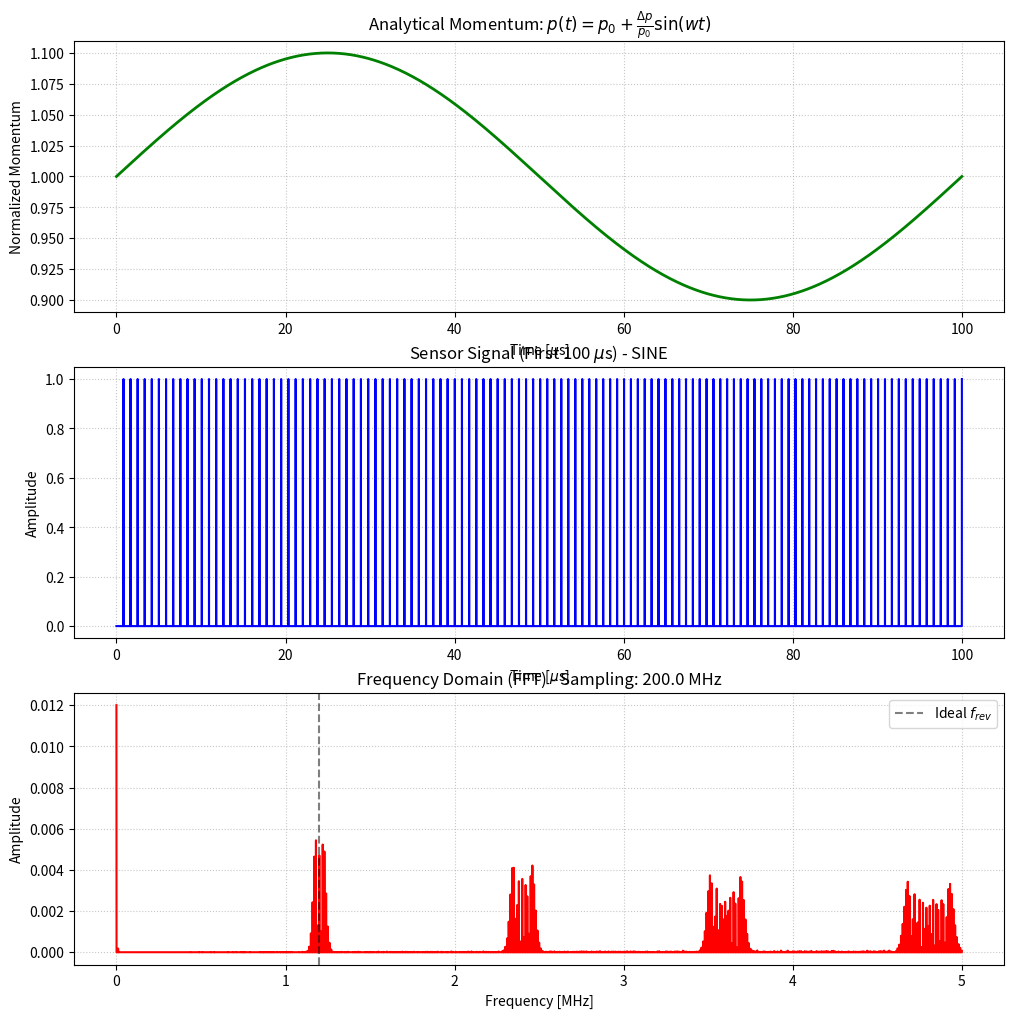

This figure's Python source: (Note: this script raises an exception after producing the figure.)
import os
import numpy as np
import matplotlib.pyplot as plt

total_time = 10e-3      
shape = 'sine'               
f_s = 200e6        
f_rev = 1.2e6
T_rev = 1.0 / f_rev
dt = 1.0 / f_s

f_w = 10e3                   

num_turns = int(total_time * f_rev)
print(num_turns)

slip_fac_eta = 0.3          
dp_p = 0.1                  

pass_times = []
T_new = 0.0

for n in range(num_turns):
    t_ideal = (n + 1) * T_rev  
    
    if shape == 'single point':
        current_dp = dp_p    
    elif shape == 'sine':
        current_dp = dp_p * np.sin(2 * np.pi * f_w * t_ideal)
        
    T_new = T_new + T_rev * slip_fac_eta * current_dp
    
    absolute_time = t_ideal + T_new
    pass_times.append(absolute_time)

pass_times = np.array(pass_times)
print(f"Final T_new (Time slip): {T_new}")

t_digital = np.arange(0, total_time, dt)
sensor_signal = np.zeros_like(t_digital)

indices = np.round(pass_times / dt).astype(int)
indices = indices[indices < len(t_digital)]
sensor_signal[indices] = 1.0

n_fft = len(t_digital)
freqs = np.fft.fftfreq(n_fft, d=dt)
fft_values = np.fft.fft(sensor_signal)
amplitude_spectrum = (np.abs(fft_values) / n_fft) * 2

mask = (freqs >= 0) & (freqs <= 5e6) 

fig, (ax1, ax2, ax3) = plt.subplots(3, 1, figsize=(12, 12))

t_continuous = np.linspace(0, 100e-6, 1000)
p0 = 1.0 
if shape == 'sine':
    momentum_plot = p0 + dp_p * np.sin(2 * np.pi * f_w * t_continuous)
else:
    momentum_plot = p0 + dp_p * np.ones_like(t_continuous)

ax1.plot(t_continuous * 1e6, momentum_plot, color='green', linewidth=2)
ax1.set_title(r"Analytical Momentum: $p(t) = p_0 + \frac{\Delta p}{p_0} \sin(wt)$")
ax1.set_xlabel(r"Time [$\mu$s]")
ax1.set_ylabel("Normalized Momentum")
ax1.grid(True, linestyle=':', alpha=0.7)

time_mask = t_digital   <= 100e-6
ax2.plot(t_digital[time_mask] * 1e6, sensor_signal[time_mask], color='blue')
ax2.set_title(f"Sensor Signal (First 100 $\mu$s) - {shape.upper()}")
ax2.set_xlabel(r"Time [$\mu$s]")
ax2.set_ylabel("Amplitude")
ax2.grid(True, linestyle=':', alpha=0.7)

ax3.plot(freqs[mask] / 1e6, amplitude_spectrum[mask], color='red')
ax3.axvline(f_rev / 1e6 , color='black', linestyle='--', alpha=0.5, label='Ideal $f_{rev}$')
ax3.set_title(f"Frequency Domain (FFT) - Sampling: {f_s/1e6} MHz")
ax3.set_xlabel("Frequency [MHz]")
ax3.set_ylabel("Amplitude")
ax3.grid(True, linestyle=':', alpha=0.7)
ax3.legend()

saved_freqs = freqs[mask]
saved_amps = amplitude_spectrum[mask]
dataset_matrix = np.column_stack((saved_freqs, saved_amps))

safe_shape_name = shape.replace(' ', '_')
filename = f"dataset_FFT_{safe_shape_name}_{int(f_s/1e6)}MHz.csv"

current_directory = os.path.dirname(os.path.abspath(__file__))
full_path = os.path.join(current_directory, filename)

np.savetxt(full_path, dataset_matrix, delimiter=',', header='Frequency_Hz,Amplitude', comments='')
print(f"✅ Dataset successfully saved EXACTLY at: {full_path}")

#-------------------
dataset_time_matrix = np.column_stack((t_digital, sensor_signal))

filename_time = f"dataset_Time_{safe_shape_name}_{int(f_s/1e6)}MHz.csv"
full_path_time = os.path.join(current_directory, filename_time)

np.savetxt(full_path_time, dataset_time_matrix, delimiter=',', header='Time_s,Amplitude', comments='')
print(f"✅ Time Dataset successfully saved EXACTLY at: {full_path_time}")

plt.tight_layout(h_pad=4.0)
plt.show()
